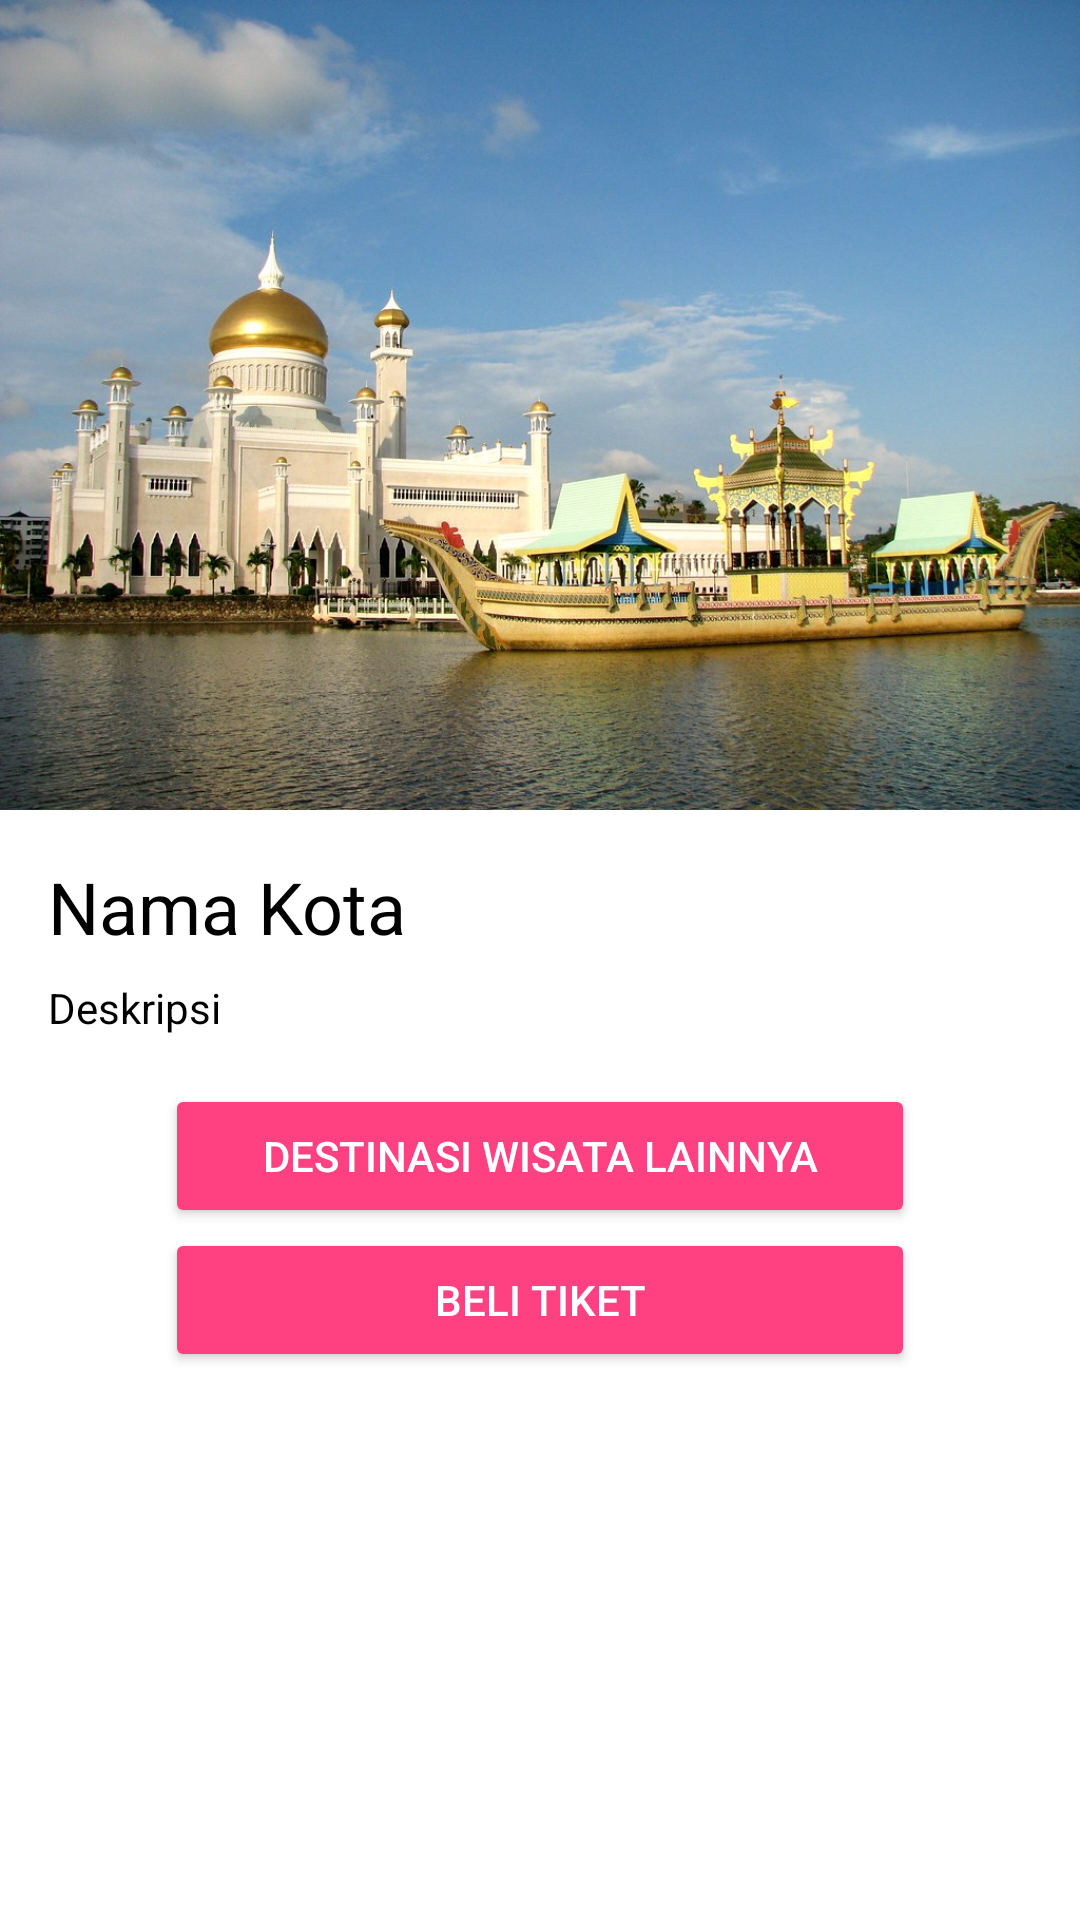

Here is an Android app screen rendered from its layout file. Give the layout XML and the strings, colors and styles it references.
<!-- AndroidManifest.xml: application theme AppTheme -->
<!-- res/layout/activity_detail.xml -->
<?xml version="1.0" encoding="utf-8"?>
<ScrollView
        xmlns:android="http://schemas.android.com/apk/res/android"
        android:id="@+id/activity_detail"
        xmlns:tools="http://schemas.android.com/tools"
        android:layout_width="match_parent"
        android:layout_height="match_parent"
        tools:context=".DetailActivity"
        android:background="@android:color/white">

    <LinearLayout
            android:layout_width="match_parent"
            android:layout_height="wrap_content"
            android:orientation="vertical">

        <ImageView
                android:id="@+id/img_data_received"
                android:layout_width="match_parent"
                android:layout_height="wrap_content"
                android:adjustViewBounds="true"
                android:contentDescription="@string/detail_foto"
                android:src="@drawable/bandar_seri_begawan"
                android:background="@color/cardview_dark_background"
                android:scaleType="fitXY"/>

        <TextView
                style="@style/TextContent"
                android:id="@+id/tv_item_name_received"
                android:textSize="24sp"
                android:text="@string/city_name"
                android:layout_marginTop="16dp"
                android:textColor="@android:color/black"/>

        <TextView
                style="@style/TextContent"
                android:id="@+id/tv_item_detail_received"
                android:text="@string/city_detail"
                android:lineSpacingMultiplier="1"
                android:textColor="@android:color/black"
        />

        <RelativeLayout
                android:layout_marginTop="8dp"
                android:layout_width="match_parent"
                android:layout_height="wrap_content">

            <Button
                    style="@style/Button"
                    android:id="@+id/btn_tiket"
                    android:text="@string/destination"/>

            <Button
                    style="@style/Button"
                    android:id="@+id/btn_destination"
                    android:layout_below="@+id/btn_tiket"
                    android:text="@string/ticket"/>
        </RelativeLayout>
    </LinearLayout>
</ScrollView>
<!-- resources referenced by this layout -->
<resources>
  <!-- drawable bandar_seri_begawan: jpg bitmap (drawable-v24, 184901 bytes) -->
  <string name="city_detail">Deskripsi</string>
  <string name="city_name">Nama Kota</string>
  <string name="destination">Destinasi wisata lainnya</string>
  <string name="detail_foto">Detail Foto</string>
  <string name="ticket">Beli tiket</string>
  <style name="Button" parent="@style/Widget.AppCompat.Button.Colored">
          <item name="android:layout_centerHorizontal">true</item>
          <item name="android:layout_width">250dp</item>
          <item name="android:layout_height">wrap_content</item>
  
      </style>
  <style name="TextContent">
          <item name="android:layout_width">match_parent</item>
          <item name="android:layout_height">wrap_content</item>
          <item name="android:layout_marginLeft">16dp</item>
          <item name="android:layout_marginRight">16dp</item>
          <item name="android:layout_marginBottom">8dp</item>
      </style>
  <style name="AppTheme" parent="Theme.AppCompat.Light.DarkActionBar">
          
          <item name="colorPrimary">@color/colorPrimary</item>
          <item name="colorPrimaryDark">@color/colorPrimaryDark</item>
          <item name="colorAccent">@color/colorAccent</item>
      </style>
  <color name="colorPrimary">#204362</color>
  <color name="colorPrimaryDark">#232d3b</color>
  <color name="colorAccent">#FF4081</color>
</resources>
